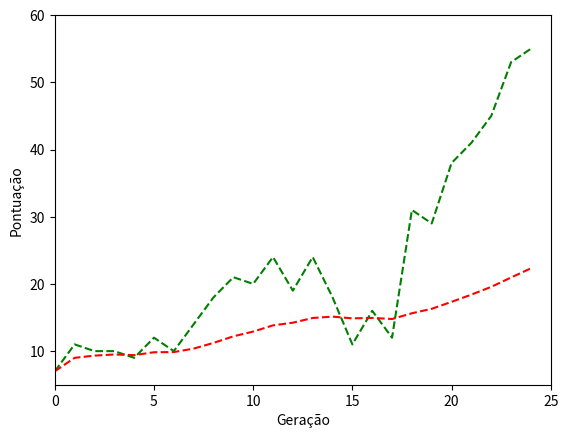

Python code for this plot:
"""
Plotando Graficos

"""
#----------------------------Desenhar grafico de linha----------------------------------------

import statistics

import matplotlib.pyplot as grafico

pontuacao = [7,11,10,10,9,12,10,14,18,21,20,24,19,24,18,11,16,12,31,29,38,41,45,53,55]

medias = []
soma = []

for num in pontuacao:
    soma.append(num)
    medias.append(statistics.mean(soma))
    
grafico.ylabel('Pontuação')
grafico.xlabel('Geração')
# valores dos eixos
grafico.axis([0,25,5,60])
# Vai indicar a cor 'b' blu-azul e 'r--' red-vermelha -- pontilhada
grafico.plot(pontuacao, 'g--', medias,'r--')
# grafico.plot(pontuacao,'g^','ys','ro',medias,'r--')
grafico.savefig("C:\\Users\\<user>\\Envs\\CursoPython\\CursoPython\\Curiosidades\\teste.png")
grafico.show()



















